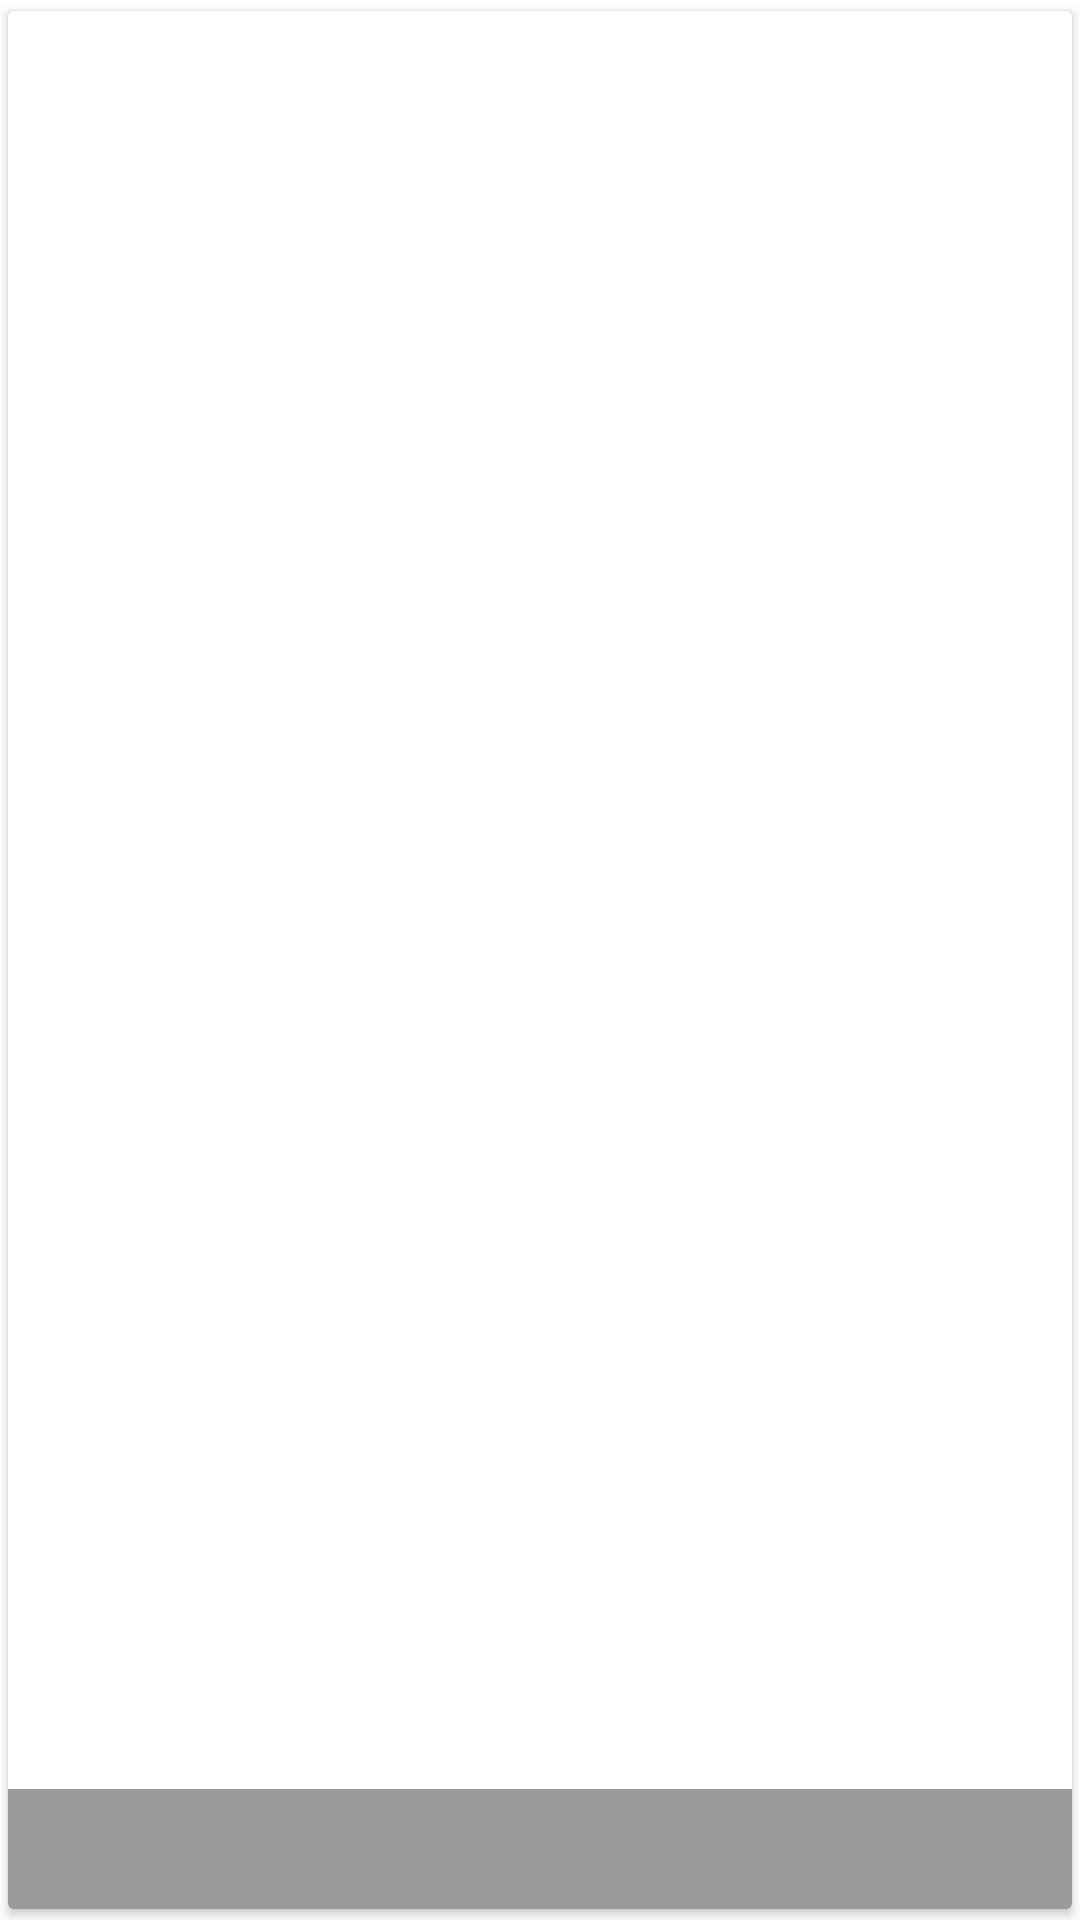

Layout XML and referenced resources for this Android screen:
<!-- AndroidManifest.xml: application theme AppTheme -->
<!-- res/layout/activity_add_property_medias_item.xml -->
<?xml version="1.0" encoding="utf-8"?>
<androidx.cardview.widget.CardView xmlns:android="http://schemas.android.com/apk/res/android"
    xmlns:app="http://schemas.android.com/apk/res-auto"
    xmlns:tools="http://schemas.android.com/tools"
    android:layout_width="@dimen/fragment_add_property_media_size"
    android:layout_height="@dimen/fragment_add_property_media_size"
    android:layout_margin="2dp"
    app:cardUseCompatPadding="true">

    <ImageView
        android:id="@+id/activity_add_property_media_item_iv"
        android:layout_width="match_parent"
        android:layout_height="match_parent"
        android:contentDescription="@string/media"
        tools:srcCompat="@sample/properties" />

    <ImageView
        android:id="@+id/activity_add_property_video_iv"
        android:layout_width="25dp"
        android:layout_height="25dp"
        android:layout_marginStart="5dp"
        android:layout_marginTop="2dp"
        android:src="@drawable/ic_video"
        android:visibility="gone"
        android:contentDescription="@string/media" />

    <ImageButton
        android:id="@+id/activity_add_property_delete_ibtn"
        android:layout_width="25dp"
        android:layout_height="25dp"
        android:layout_marginEnd="5dp"
        android:layout_marginTop="2dp"
        android:background="@null"
        android:src="@drawable/ic_delete"
        android:layout_gravity="end|top"
        android:contentDescription="@string/remove_media" />

    <TextView
        android:id="@+id/activity_add_property_media_item_tv"
        style="@style/detailMediaText"
        android:layout_width="match_parent"
        android:layout_height="40dp"
        android:layout_gravity="center_horizontal|bottom"
        android:ellipsize="end"
        android:maxLines="2"
        tools:text="@sample/properties.json/names/media_name/value" />
</androidx.cardview.widget.CardView>
<!-- resources referenced by this layout -->
<resources>
  <string name="media">Media</string>
  <string name="remove_media">Remove media</string>
  <style name="detailMediaText">
          <item name="android:background">@color/blackTransparent</item>
          <item name="android:textAlignment">center</item>
          <item name="android:gravity">center_vertical</item>
          <item name="android:textColor">@color/white</item>
      </style>
  <style name="AppTheme" parent="Theme.MaterialComponents.Light.NoActionBar">
          
          <item name="colorPrimary">@color/colorPrimary</item>
          <item name="colorPrimaryDark">@color/colorPrimaryDark</item>
          <item name="colorAccent">@color/colorAccent</item>
  
          <item name="bottomSheetDialogTheme">@style/AppBottomSheetDialogTheme</item>
      </style>
  <color name="blackTransparent">#65000000</color>
  <color name="white">#FFFFFF</color>
  <color name="colorPrimary">#9e9e9e</color>
  <color name="colorPrimaryDark">#707070</color>
  <color name="colorAccent">#ff4081</color>
  <style name="AppBottomSheetDialogTheme" parent="Theme.Design.Light.BottomSheetDialog">
          <item name="bottomSheetStyle">@style/AppModalStyle</item>
      </style>
  <style name="AppModalStyle" parent="Widget.Design.BottomSheet.Modal">
          <item name="android:background">@drawable/rounded_dialog</item>
      </style>
</resources>
